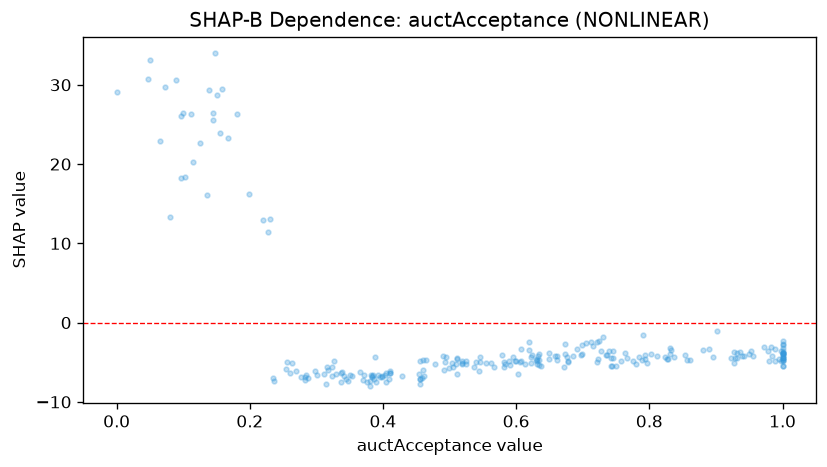

Source data for this figure (header and first rows):
feature_value, shap_value
0.065, 22.92
0.089, 30.67
0.22, 12.95
0.705, -2.628
0.264, -5.083
0.41, -6.402
0.606, -4.981
0.797, -5.076
0.399, -6.727
0.802, -3.998
0.686, -4.191
0.697, -4.146
0.591, -5.295
0.545, -5.001
0.988, -4.852
0.699, -3.983
0.583, -5.166
0.256, -4.995
0.673, -2.695
0.409, -7.137
0.317, -6.018
0.047, 30.77
0.518, -4.81
1.0, -4.492
1.0, -4.421
0.735, -4.145
0.678, -4.828
0.972, -3.02
0.677, -4.296
0.599, -4.879
0.789, -4.72
0.631, -5.232
0.235, -7.001
0.073, 29.68
0.494, -4.318
0.504, -5.113
0.478, -5.245
0.775, -4.884
0.283, -6.81
0.794, -4.627
0.288, -7
0.998, -4.825
0.324, -5.591
1.0, -4.51
0.519, -5.201
0.392, -6.67
0.454, -6.453
0.499, -5.75
0.743, -5.469
0.327, -4.817
0.672, -5.591
0.555, -5.052
0.927, -5.049
0.148, 33.96
0.75, -5.461
0.181, 26.27
0.603, -6.442
0.395, -6.893
1.0, -5.45
0.269, -6.147
... 189 more rows
